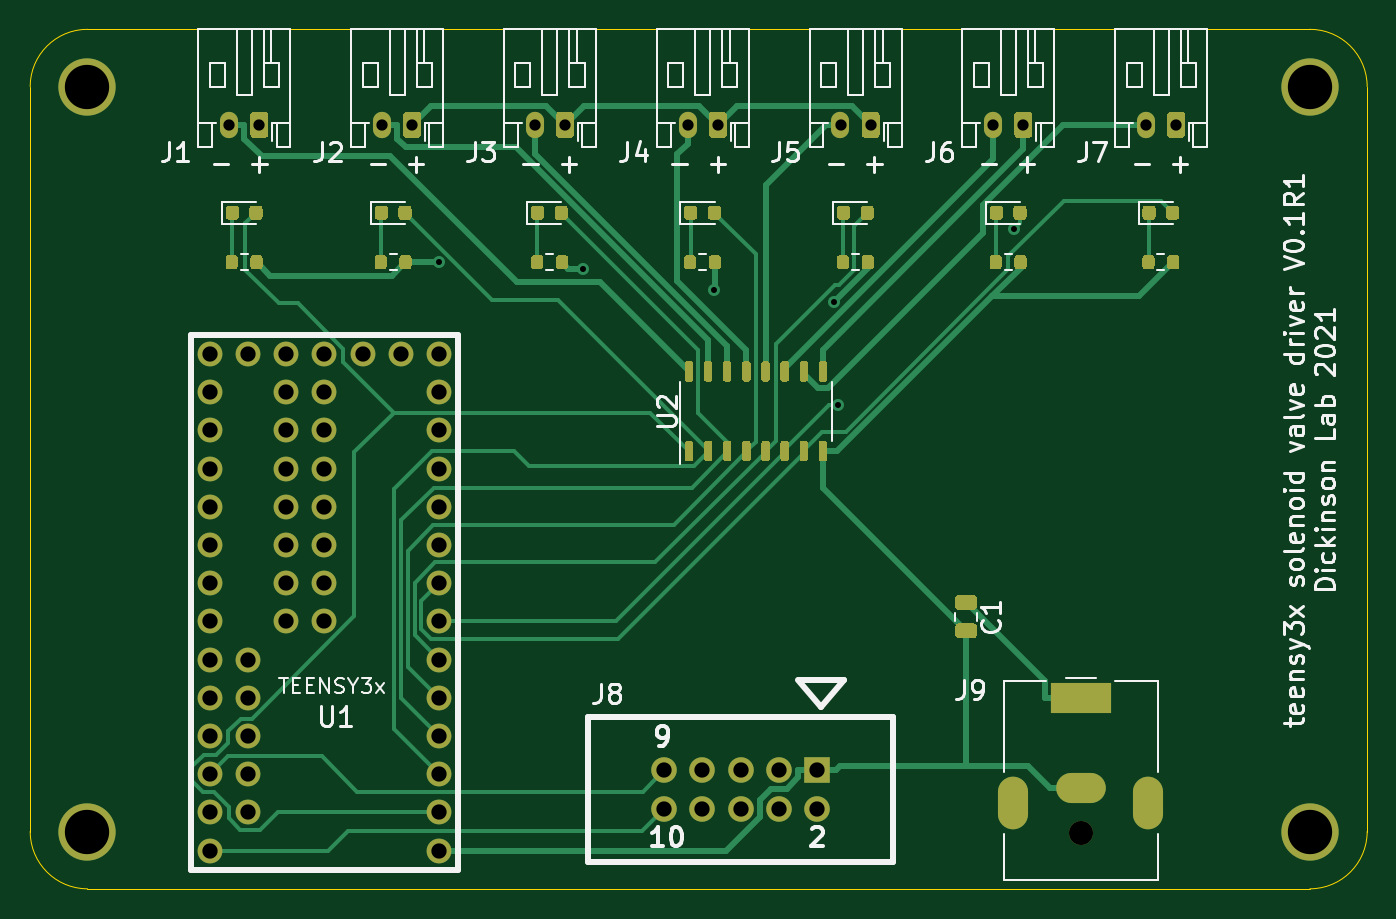
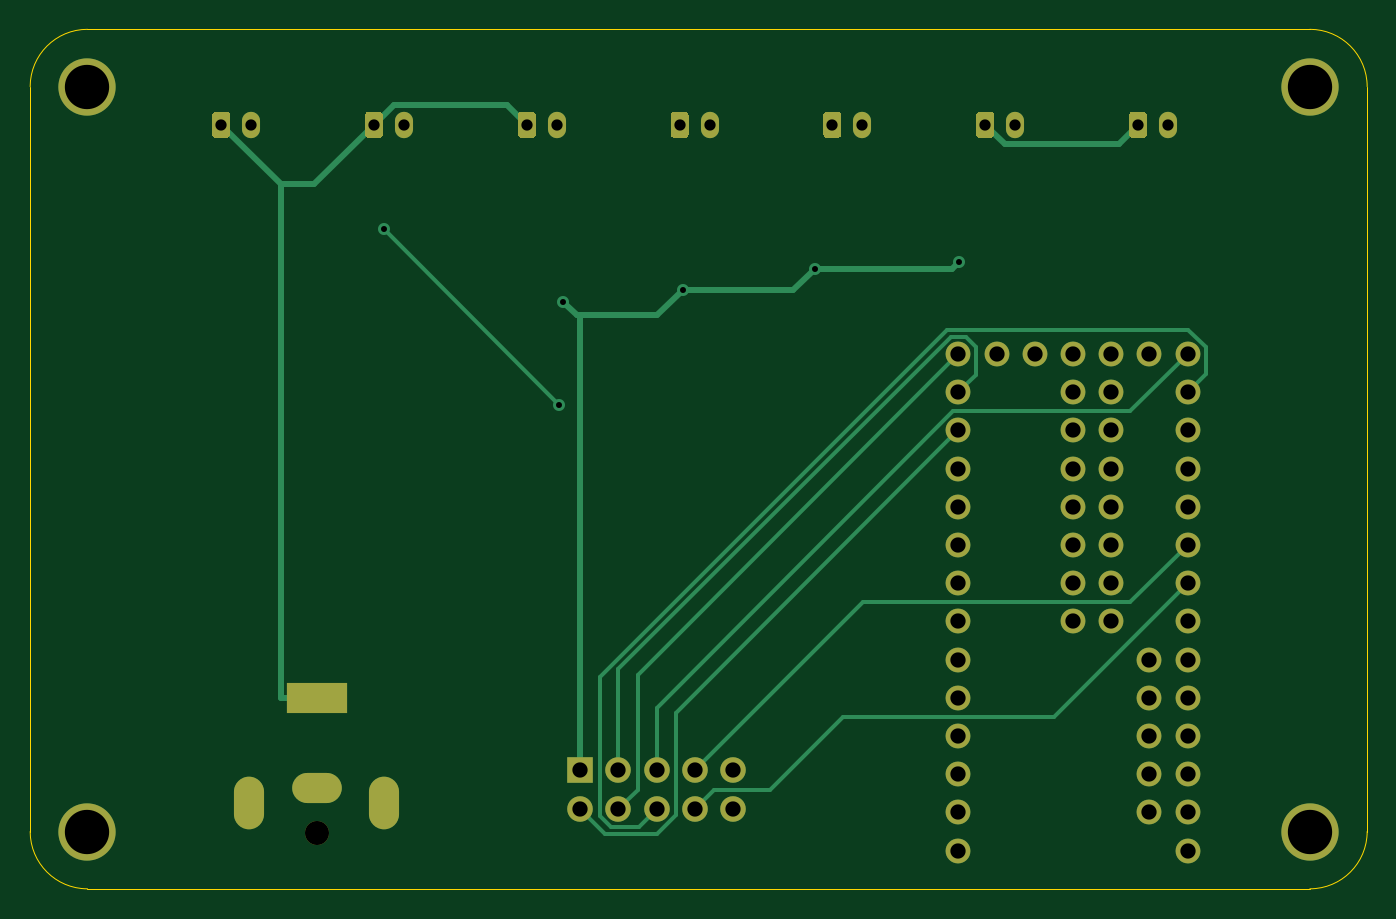
Circuit board: 11 layer files. Board 88.9 x 57.2 mm.
- bottom_copper: teensy3x_solenoid_driver-B_Cu.gbr (11835 bytes)
- bottom_mask: teensy3x_solenoid_driver-B_Mask.gbr (5265 bytes)
- paste: teensy3x_solenoid_driver-B_Paste.gbr (521 bytes)
- bottom_silk: teensy3x_solenoid_driver-B_SilkS.gbr (522 bytes)
- outline: teensy3x_solenoid_driver-Edge_Cuts.gbr (1053 bytes)
- top_copper: teensy3x_solenoid_driver-F_Cu.gbr (38356 bytes)
- top_mask: teensy3x_solenoid_driver-F_Mask.gbr (20851 bytes)
- paste: teensy3x_solenoid_driver-F_Paste.gbr (16107 bytes)
- top_silk: teensy3x_solenoid_driver-F_SilkS.gbr (35446 bytes)
- drill: teensy3x_solenoid_driver-NPTH.drl (349 bytes)
- drill: teensy3x_solenoid_driver-PTH.drl (1638 bytes)

=== bottom_copper: teensy3x_solenoid_driver-B_Cu.gbr (11835 bytes, source omitted) ===
=== bottom_mask: teensy3x_solenoid_driver-B_Mask.gbr ===
%TF.GenerationSoftware,KiCad,Pcbnew,5.1.7-a382d34a8~87~ubuntu18.04.1*%
%TF.CreationDate,2021-02-24T17:41:24-08:00*%
%TF.ProjectId,teensy3x_solenoid_driver,7465656e-7379-4337-985f-736f6c656e6f,rev?*%
%TF.SameCoordinates,Original*%
%TF.FileFunction,Soldermask,Bot*%
%TF.FilePolarity,Negative*%
%FSLAX46Y46*%
G04 Gerber Fmt 4.6, Leading zero omitted, Abs format (unit mm)*
G04 Created by KiCad (PCBNEW 5.1.7-a382d34a8~87~ubuntu18.04.1) date 2021-02-24 17:41:24*
%MOMM*%
%LPD*%
G01*
G04 APERTURE LIST*
%ADD10C,3.810000*%
%ADD11O,1.200000X1.750000*%
%ADD12R,1.700000X1.700000*%
%ADD13C,1.700000*%
%ADD14R,4.000000X2.000000*%
%ADD15O,3.300000X2.000000*%
%ADD16O,2.000000X3.500000*%
%ADD17C,1.600000*%
%ADD18C,1.650000*%
G04 APERTURE END LIST*
D10*
%TO.C,M4*%
X54610000Y-104140000D03*
%TD*%
%TO.C,M3*%
X135890000Y-104140000D03*
%TD*%
%TO.C,M2*%
X135890000Y-54610000D03*
%TD*%
%TO.C,M1*%
X54610000Y-54610000D03*
%TD*%
%TO.C,J1*%
G36*
G01*
X66640000Y-56524999D02*
X66640000Y-57775001D01*
G75*
G02*
X66390001Y-58025000I-249999J0D01*
G01*
X65689999Y-58025000D01*
G75*
G02*
X65440000Y-57775001I0J249999D01*
G01*
X65440000Y-56524999D01*
G75*
G02*
X65689999Y-56275000I249999J0D01*
G01*
X66390001Y-56275000D01*
G75*
G02*
X66640000Y-56524999I0J-249999D01*
G01*
G37*
D11*
X64040000Y-57150000D03*
%TD*%
%TO.C,J2*%
X74200000Y-57150000D03*
G36*
G01*
X76800000Y-56524999D02*
X76800000Y-57775001D01*
G75*
G02*
X76550001Y-58025000I-249999J0D01*
G01*
X75849999Y-58025000D01*
G75*
G02*
X75600000Y-57775001I0J249999D01*
G01*
X75600000Y-56524999D01*
G75*
G02*
X75849999Y-56275000I249999J0D01*
G01*
X76550001Y-56275000D01*
G75*
G02*
X76800000Y-56524999I0J-249999D01*
G01*
G37*
%TD*%
%TO.C,J3*%
G36*
G01*
X86960000Y-56524999D02*
X86960000Y-57775001D01*
G75*
G02*
X86710001Y-58025000I-249999J0D01*
G01*
X86009999Y-58025000D01*
G75*
G02*
X85760000Y-57775001I0J249999D01*
G01*
X85760000Y-56524999D01*
G75*
G02*
X86009999Y-56275000I249999J0D01*
G01*
X86710001Y-56275000D01*
G75*
G02*
X86960000Y-56524999I0J-249999D01*
G01*
G37*
X84360000Y-57150000D03*
%TD*%
%TO.C,J4*%
X94520000Y-57150000D03*
G36*
G01*
X97120000Y-56524999D02*
X97120000Y-57775001D01*
G75*
G02*
X96870001Y-58025000I-249999J0D01*
G01*
X96169999Y-58025000D01*
G75*
G02*
X95920000Y-57775001I0J249999D01*
G01*
X95920000Y-56524999D01*
G75*
G02*
X96169999Y-56275000I249999J0D01*
G01*
X96870001Y-56275000D01*
G75*
G02*
X97120000Y-56524999I0J-249999D01*
G01*
G37*
%TD*%
%TO.C,J5*%
G36*
G01*
X107280000Y-56524999D02*
X107280000Y-57775001D01*
G75*
G02*
X107030001Y-58025000I-249999J0D01*
G01*
X106329999Y-58025000D01*
G75*
G02*
X106080000Y-57775001I0J249999D01*
G01*
X106080000Y-56524999D01*
G75*
G02*
X106329999Y-56275000I249999J0D01*
G01*
X107030001Y-56275000D01*
G75*
G02*
X107280000Y-56524999I0J-249999D01*
G01*
G37*
X104680000Y-57150000D03*
%TD*%
%TO.C,J6*%
X114840000Y-57150000D03*
G36*
G01*
X117440000Y-56524999D02*
X117440000Y-57775001D01*
G75*
G02*
X117190001Y-58025000I-249999J0D01*
G01*
X116489999Y-58025000D01*
G75*
G02*
X116240000Y-57775001I0J249999D01*
G01*
X116240000Y-56524999D01*
G75*
G02*
X116489999Y-56275000I249999J0D01*
G01*
X117190001Y-56275000D01*
G75*
G02*
X117440000Y-56524999I0J-249999D01*
G01*
G37*
%TD*%
%TO.C,J7*%
G36*
G01*
X127600000Y-56524999D02*
X127600000Y-57775001D01*
G75*
G02*
X127350001Y-58025000I-249999J0D01*
G01*
X126649999Y-58025000D01*
G75*
G02*
X126400000Y-57775001I0J249999D01*
G01*
X126400000Y-56524999D01*
G75*
G02*
X126649999Y-56275000I249999J0D01*
G01*
X127350001Y-56275000D01*
G75*
G02*
X127600000Y-56524999I0J-249999D01*
G01*
G37*
X125000000Y-57150000D03*
%TD*%
D12*
%TO.C,J8*%
X103124000Y-100076000D03*
D13*
X103124000Y-102616000D03*
X100584000Y-100076000D03*
X100584000Y-102616000D03*
X98044000Y-100076000D03*
X98044000Y-102616000D03*
X95504000Y-100076000D03*
X95504000Y-102616000D03*
X92964000Y-100076000D03*
X92964000Y-102616000D03*
%TD*%
D14*
%TO.C,J9*%
X120650000Y-95250000D03*
D15*
X120650000Y-101250000D03*
D16*
X116150000Y-102250000D03*
X125150000Y-102250000D03*
D17*
X120650000Y-104250000D03*
%TD*%
D18*
%TO.C,U1*%
X77978000Y-105410000D03*
X77978000Y-102870000D03*
X77978000Y-100330000D03*
X77978000Y-97790000D03*
X77978000Y-95250000D03*
X77978000Y-92710000D03*
X77978000Y-90170000D03*
X77978000Y-87630000D03*
X77978000Y-85090000D03*
X77978000Y-82550000D03*
X77978000Y-80010000D03*
X77978000Y-77470000D03*
X77978000Y-74930000D03*
X77978000Y-72390000D03*
X75438000Y-72390000D03*
X72898000Y-72390000D03*
X70358000Y-72390000D03*
X67818000Y-72390000D03*
X65278000Y-72390000D03*
X62738000Y-72390000D03*
X62738000Y-74930000D03*
X62738000Y-77470000D03*
X62738000Y-80010000D03*
X62738000Y-82550000D03*
X62738000Y-85090000D03*
X62738000Y-87630000D03*
X62738000Y-90170000D03*
X62738000Y-92710000D03*
X62738000Y-95250000D03*
X62738000Y-97790000D03*
X62738000Y-100330000D03*
X62738000Y-102870000D03*
X62738000Y-105410000D03*
X70358000Y-90170000D03*
X70358000Y-87630000D03*
X70358000Y-85090000D03*
X70358000Y-82550000D03*
X70358000Y-80010000D03*
X70358000Y-77470000D03*
X70358000Y-74930000D03*
X67818000Y-74930000D03*
X67818000Y-77470000D03*
X67818000Y-80010000D03*
X67818000Y-82550000D03*
X67818000Y-85090000D03*
X67818000Y-87630000D03*
X67818000Y-90170000D03*
X65278000Y-92710000D03*
X65278000Y-95250000D03*
X65278000Y-97790000D03*
X65278000Y-102870000D03*
X65278000Y-100330000D03*
%TD*%
M02*

=== paste: teensy3x_solenoid_driver-B_Paste.gbr ===
%TF.GenerationSoftware,KiCad,Pcbnew,5.1.7-a382d34a8~87~ubuntu18.04.1*%
%TF.CreationDate,2021-02-24T17:41:24-08:00*%
%TF.ProjectId,teensy3x_solenoid_driver,7465656e-7379-4337-985f-736f6c656e6f,rev?*%
%TF.SameCoordinates,Original*%
%TF.FileFunction,Paste,Bot*%
%TF.FilePolarity,Positive*%
%FSLAX46Y46*%
G04 Gerber Fmt 4.6, Leading zero omitted, Abs format (unit mm)*
G04 Created by KiCad (PCBNEW 5.1.7-a382d34a8~87~ubuntu18.04.1) date 2021-02-24 17:41:24*
%MOMM*%
%LPD*%
G01*
G04 APERTURE LIST*
G04 APERTURE END LIST*
M02*

=== bottom_silk: teensy3x_solenoid_driver-B_SilkS.gbr ===
%TF.GenerationSoftware,KiCad,Pcbnew,5.1.7-a382d34a8~87~ubuntu18.04.1*%
%TF.CreationDate,2021-02-24T17:41:24-08:00*%
%TF.ProjectId,teensy3x_solenoid_driver,7465656e-7379-4337-985f-736f6c656e6f,rev?*%
%TF.SameCoordinates,Original*%
%TF.FileFunction,Legend,Bot*%
%TF.FilePolarity,Positive*%
%FSLAX46Y46*%
G04 Gerber Fmt 4.6, Leading zero omitted, Abs format (unit mm)*
G04 Created by KiCad (PCBNEW 5.1.7-a382d34a8~87~ubuntu18.04.1) date 2021-02-24 17:41:24*
%MOMM*%
%LPD*%
G01*
G04 APERTURE LIST*
G04 APERTURE END LIST*
M02*

=== outline: teensy3x_solenoid_driver-Edge_Cuts.gbr ===
%TF.GenerationSoftware,KiCad,Pcbnew,5.1.7-a382d34a8~87~ubuntu18.04.1*%
%TF.CreationDate,2021-02-24T17:41:24-08:00*%
%TF.ProjectId,teensy3x_solenoid_driver,7465656e-7379-4337-985f-736f6c656e6f,rev?*%
%TF.SameCoordinates,Original*%
%TF.FileFunction,Profile,NP*%
%FSLAX46Y46*%
G04 Gerber Fmt 4.6, Leading zero omitted, Abs format (unit mm)*
G04 Created by KiCad (PCBNEW 5.1.7-a382d34a8~87~ubuntu18.04.1) date 2021-02-24 17:41:24*
%MOMM*%
%LPD*%
G01*
G04 APERTURE LIST*
%TA.AperFunction,Profile*%
%ADD10C,0.050000*%
%TD*%
G04 APERTURE END LIST*
D10*
X139700000Y-54610000D02*
X139700000Y-104140000D01*
X50800000Y-54610000D02*
X50800000Y-104140000D01*
X135890000Y-107950000D02*
X54610000Y-107950000D01*
X54610000Y-50800000D02*
X135890000Y-50800000D01*
X54610000Y-107950000D02*
G75*
G02*
X50800000Y-104140000I0J3810000D01*
G01*
X139700000Y-104140000D02*
G75*
G02*
X135890000Y-107950000I-3810000J0D01*
G01*
X135890000Y-50800000D02*
G75*
G02*
X139700000Y-54610000I0J-3810000D01*
G01*
X50800000Y-54610000D02*
G75*
G02*
X54610000Y-50800000I3810000J0D01*
G01*
M02*

=== top_copper: teensy3x_solenoid_driver-F_Cu.gbr (38356 bytes, source omitted) ===
=== top_mask: teensy3x_solenoid_driver-F_Mask.gbr (20851 bytes, source omitted) ===
=== paste: teensy3x_solenoid_driver-F_Paste.gbr (16107 bytes, source omitted) ===
=== top_silk: teensy3x_solenoid_driver-F_SilkS.gbr (35446 bytes, source omitted) ===
=== drill: teensy3x_solenoid_driver-NPTH.drl ===
M48
; DRILL file {KiCad 5.1.7-a382d34a8~87~ubuntu18.04.1} date Wed Feb 24 17:41:27 2021
; FORMAT={-:-/ absolute / inch / decimal}
; #@! TF.CreationDate,2021-02-24T17:41:27-08:00
; #@! TF.GenerationSoftware,Kicad,Pcbnew,5.1.7-a382d34a8~87~ubuntu18.04.1
; #@! TF.FileFunction,NonPlated,1,2,NPTH
FMAT,2
INCH
T1C0.0630
%
G90
G05
T1
X4.75Y-4.1043
T0
M30

=== drill: teensy3x_solenoid_driver-PTH.drl ===
M48
; DRILL file {KiCad 5.1.7-a382d34a8~87~ubuntu18.04.1} date Wed Feb 24 17:41:27 2021
; FORMAT={-:-/ absolute / inch / decimal}
; #@! TF.CreationDate,2021-02-24T17:41:27-08:00
; #@! TF.GenerationSoftware,Kicad,Pcbnew,5.1.7-a382d34a8~87~ubuntu18.04.1
; #@! TF.FileFunction,Plated,1,2,PTH
FMAT,2
INCH
T1C0.0157
T2C0.0295
T3C0.0394
T4C0.0400
T5C0.1160
%
G90
G05
T1
X3.0694Y-2.61
X3.4463Y-2.6266
X3.7912Y-2.6823
X4.1047Y-2.7129
X4.1144Y-2.9828
X4.5743Y-2.5229
T2
X2.5213Y-2.25
X2.6Y-2.25
X4.9213Y-2.25
X5.0Y-2.25
X4.1213Y-2.25
X4.2Y-2.25
X4.5213Y-2.25
X4.6Y-2.25
X3.7213Y-2.25
X3.8Y-2.25
X2.9213Y-2.25
X3.0Y-2.25
X3.3213Y-2.25
X3.4Y-2.25
T4
X2.47Y-2.85
X2.47Y-2.95
X2.47Y-3.05
X2.47Y-3.15
X2.47Y-3.25
X2.47Y-3.35
X2.47Y-3.45
X2.47Y-3.55
X2.47Y-3.65
X2.47Y-3.75
X2.47Y-3.85
X2.47Y-3.95
X2.47Y-4.05
X2.47Y-4.15
X2.57Y-2.85
X2.57Y-3.65
X2.57Y-3.75
X2.57Y-3.85
X2.57Y-3.95
X2.57Y-4.05
X2.67Y-2.85
X2.67Y-2.95
X2.67Y-3.05
X2.67Y-3.15
X2.67Y-3.25
X2.67Y-3.35
X2.67Y-3.45
X2.67Y-3.55
X2.77Y-2.85
X2.77Y-2.95
X2.77Y-3.05
X2.77Y-3.15
X2.77Y-3.25
X2.77Y-3.35
X2.77Y-3.45
X2.77Y-3.55
X2.87Y-2.85
X2.97Y-2.85
X3.07Y-2.85
X3.07Y-2.95
X3.07Y-3.05
X3.07Y-3.15
X3.07Y-3.25
X3.07Y-3.35
X3.07Y-3.45
X3.07Y-3.55
X3.07Y-3.65
X3.07Y-3.75
X3.07Y-3.85
X3.07Y-3.95
X3.07Y-4.05
X3.07Y-4.15
X3.66Y-3.94
X3.66Y-4.04
X3.76Y-3.94
X3.76Y-4.04
X3.86Y-3.94
X3.86Y-4.04
X3.96Y-3.94
X3.96Y-4.04
X4.06Y-3.94
X4.06Y-4.04
T5
X2.15Y-2.15
X2.15Y-4.1
X5.35Y-4.1
X5.35Y-2.15
T3
G00X4.5728Y-3.9961
M15
G01X4.5728Y-4.0551
M16
G05
G00X4.7106Y-3.75
M15
G01X4.7894Y-3.75
M16
G05
G00X4.7244Y-3.9862
M15
G01X4.7756Y-3.9862
M16
G05
G00X4.9272Y-3.9961
M15
G01X4.9272Y-4.0551
M16
G05
T0
M30

